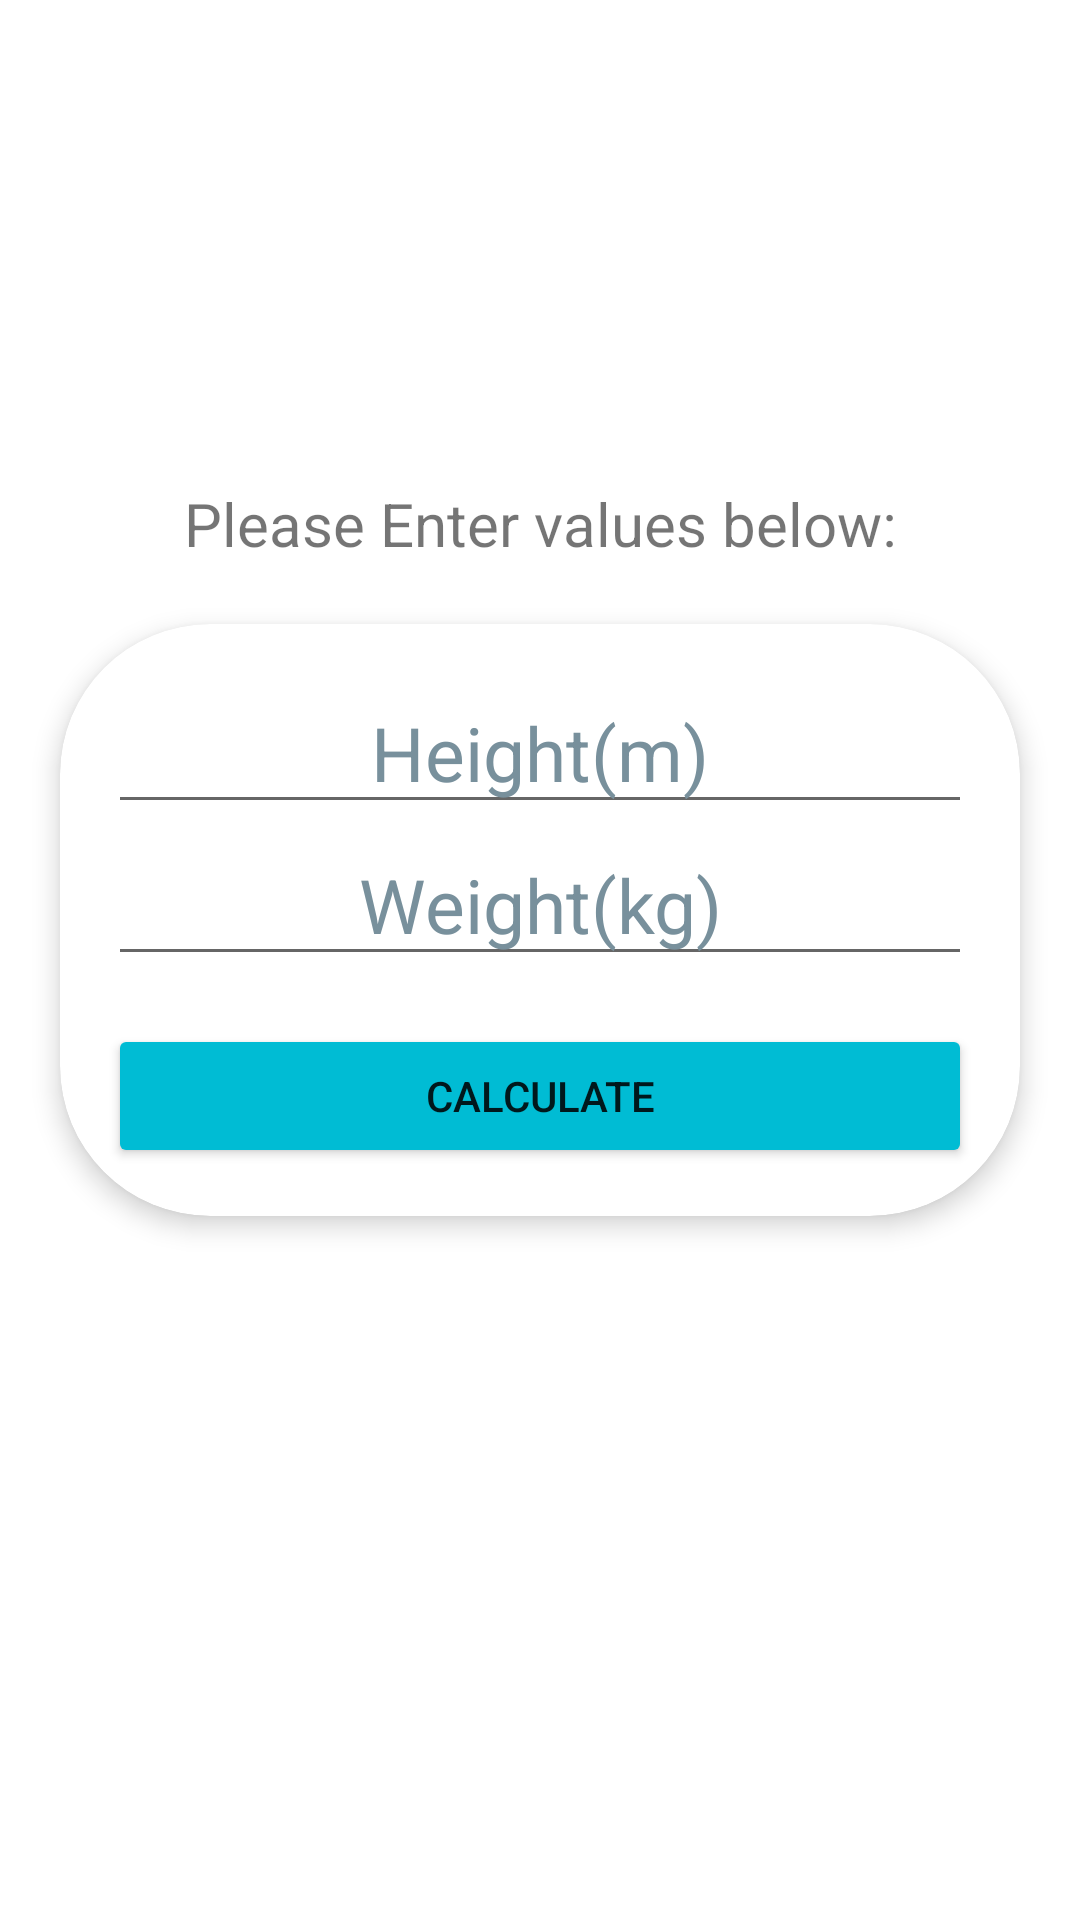

Reconstruct the res/layout file that produces this screen, plus the resources it refers to.
<!-- AndroidManifest.xml: application theme Theme.MELDCalculator -->
<!-- res/layout/activity_bmi.xml -->
<?xml version="1.0" encoding="utf-8"?>
<LinearLayout xmlns:android="http://schemas.android.com/apk/res/android"
    xmlns:app="http://schemas.android.com/apk/res-auto"
    xmlns:tools="http://schemas.android.com/tools"
    android:layout_width="match_parent"
    android:layout_height="match_parent"
    android:gravity="center"
    android:orientation="vertical"
    tools:context=".MainActivity2">

    <TextView
        android:layout_width="match_parent"
        android:layout_height="wrap_content"
        android:text="Please Enter values below:"
        android:gravity="center"
        android:textSize="20sp"
        android:layout_margin="20dp">
    </TextView>

    <androidx.cardview.widget.CardView
        android:layout_width="match_parent"
        android:layout_height="wrap_content"
        android:layout_marginStart="20dp"
        android:layout_marginEnd="20dp"
        android:background="@android:color/white"
        app:cardCornerRadius="50dp"
        app:cardElevation="5dp"
        >
        <LinearLayout
            android:layout_width="match_parent"
            android:layout_height="wrap_content"
            android:orientation="vertical"
            android:padding="16dp">

            <EditText
                android:id="@+id/height"
                android:layout_width="match_parent"
                android:layout_height="wrap_content"
                android:autofillHints=""
                android:gravity="center"
                android:inputType="text"
                android:textColorHint="#78909C"
                android:textSize="25sp"
                android:hint="Height(m)"
                >
            </EditText>

            <EditText
                android:id="@+id/weight"
                android:layout_width="match_parent"
                android:layout_height="wrap_content"
                android:autofillHints=""
                android:gravity="center"
                android:inputType="text"
                android:textColorHint="#78909C"
                android:textSize="25sp"
                android:hint="Weight(kg)"
                >

            </EditText>

            <Button
                android:id="@+id/calc"
                android:layout_width="match_parent"
                android:layout_height="wrap_content"
                android:layout_marginTop="16dp"
                android:gravity="center"
                android:text="Calculate"
                app:backgroundTint="#00BCD4">

            </Button>


        </LinearLayout>
    </androidx.cardview.widget.CardView>

    <TextView
        android:id="@+id/result"
        android:layout_width="match_parent"
        android:layout_height="wrap_content"
        android:gravity="center"
        android:layout_margin="30dp"
        android:textSize="25sp">

    </TextView>

</LinearLayout>
<!-- resources referenced by this layout -->
<resources>
  <style name="Theme.MELDCalculator" parent="Theme.MaterialComponents.DayNight.NoActionBar">
          
          <item name="colorPrimary">@color/purple_500</item>
          <item name="colorPrimaryVariant">@color/purple_700</item>
          <item name="colorOnPrimary">@color/white</item>
          
          <item name="colorSecondary">@color/teal_200</item>
          <item name="colorSecondaryVariant">@color/teal_700</item>
          <item name="colorOnSecondary">@color/black</item>
          
          <item name="android:statusBarColor" tools:targetApi="l">?attr/colorPrimaryVariant</item>
          
      </style>
  <color name="purple_500">#FF6200EE</color>
  <color name="purple_700">#FF3700B3</color>
  <color name="white">#FFFFFFFF</color>
  <color name="teal_200">#FF03DAC5</color>
  <color name="teal_700">#FF018786</color>
  <color name="black">#FF000000</color>
</resources>
